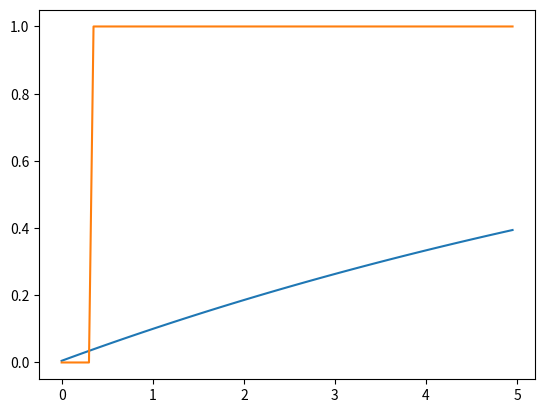

Write Python code to recreate this figure.
from matplotlib.pyplot import *
import numpy as np
from scipy.linalg import expm, sinm, cosm
sigmas = np.array([[0,0,1,0],[0,0,0,1],[0,0,0,0],[0,0,0,0]])
sigmen = sigmas.transpose()
a = np.array([[0,0,0,0],[1,0,0,0],[0,0,0,0],[0,0,1,0]])
adag = a.transpose()
Hjc = sigmas.dot(sigmen)+ adag.dot(a)+(adag.dot(sigmen)+a.dot(sigmas))/1000
e1 = np.array([0,1,0,0])
d1 = np.array([[0,0,0,0],[0,1,0,0],[0,0,0,0],[0,0,0,0]])
S1 = np.sqrt(0.1)*sigmen
S1d = S1.transpose()
S2 = np.sqrt(0.2)*a
S2d = S2.transpose()
ene=100
emas=[]
eqju=[]
deltat=5/ene
tiempo=[deltat*i for i in range (ene)]
#ecuacion maestra
for i in range (0,ene):
    mat = d1
    mat = mat -deltat*(1j*(Hjc.dot(mat)-mat.dot(Hjc)))
    mat = mat +deltat*(S1.dot(mat.dot(S1d))-0.5*mat.dot(S1d.dot(S1))-0.5*S1d.dot(S1.dot(mat)))
    mat = mat +deltat*(S2.dot(mat.dot(S2d))-0.5*mat.dot(S2d.dot(S2))-0.5*S2d.dot(S2.dot(mat)))
    d1 = mat
    emas.append(np.absolute(mat.dot(sigmen.dot(sigmas)).trace())) 
#quantum jumps
for i in range (0,ene):
    vec = e1
    rn1=np.random.random_sample()
    rn2=np.random.random_sample()
    deltap1=np.absolute(deltat*np.dot(S1.dot(vec),S1.dot(vec)))
    deltap2=np.absolute(deltat*np.dot(S2.dot(vec),S2.dot(vec)))
    def tongo(v):
        norm = np.linalg.norm(v)
        if norm == 0:
           return v
        else:
           return v/norm    
    if(deltap1+deltap2==0):
       deltasum=0
    else:
       deltasum=deltap1+deltap2
    if(rn1 <= deltap1+deltap2):
        if(rn2 <= deltap1/deltasum):
            vec=tongo(S1.dot(vec))
        else:
            vec=tongo(S2.dot(vec))   
    else:
        vec=tongo(expm(-1j*(Hjc-0.5j*(S1d.dot(S1)+S2d.dot(S2)))*deltat).dot(vec))
    e1 = vec
    eqju.append(np.absolute(np.dot(sigmas.dot(vec),sigmas.dot(vec))))

plot(tiempo,emas)
plot(tiempo,eqju)
show()
